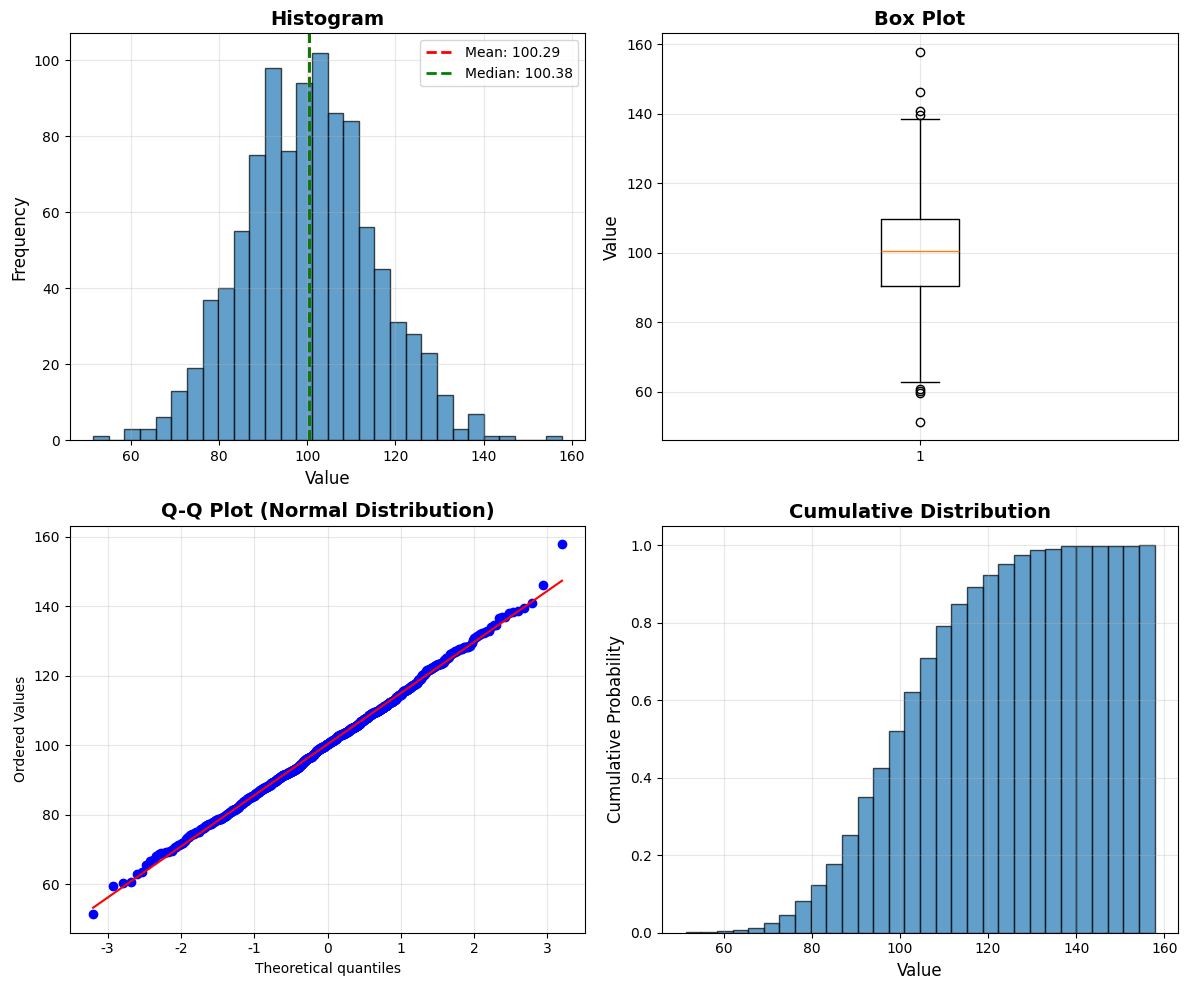

The matplotlib source for this figure: (Note: this script raises an exception after producing the figure.)
"""
レッスン6: 統計学
Statistics

このレッスンでは以下を学びます：
- 記述統計（平均、分散、標準偏差）
- 確率分布（正規分布、二項分布など）
- 中心極限定理
- 相関と回帰
- 仮説検定の基礎
"""

import numpy as np
import matplotlib.pyplot as plt
import pandas as pd
import seaborn as sns
from scipy import stats
import matplotlib
matplotlib.use('Agg')

plt.rcParams['font.sans-serif'] = ['DejaVu Sans']
plt.rcParams['axes.unicode_minus'] = False

def descriptive_statistics():
    """記述統計"""
    print("=" * 50)
    print("1. 記述統計")
    print("=" * 50)

    # サンプルデータ
    np.random.seed(42)
    data = np.random.normal(100, 15, 1000)

    print(f"サンプル数: {len(data)}")
    print(f"平均: {np.mean(data):.4f}")
    print(f"中央値: {np.median(data):.4f}")
    print(f"最頻値: {stats.mode(data.round(), keepdims=True).mode[0]:.4f}")
    print(f"分散: {np.var(data, ddof=1):.4f}")
    print(f"標準偏差: {np.std(data, ddof=1):.4f}")
    print(f"最小値: {np.min(data):.4f}")
    print(f"最大値: {np.max(data):.4f}")
    print(f"範囲: {np.max(data) - np.min(data):.4f}")

    # パーセンタイル
    percentiles = [25, 50, 75]
    print(f"\nパーセンタイル:")
    for p in percentiles:
        print(f"{p}%: {np.percentile(data, p):.4f}")

    # 歪度と尖度
    print(f"\n歪度: {stats.skew(data):.4f}")
    print(f"尖度: {stats.kurtosis(data):.4f}")

    # 可視化
    fig, axes = plt.subplots(2, 2, figsize=(12, 10))

    # ヒストグラム
    axes[0, 0].hist(data, bins=30, edgecolor='black', alpha=0.7)
    axes[0, 0].axvline(np.mean(data), color='red', linestyle='--',
                      linewidth=2, label=f'Mean: {np.mean(data):.2f}')
    axes[0, 0].axvline(np.median(data), color='green', linestyle='--',
                      linewidth=2, label=f'Median: {np.median(data):.2f}')
    axes[0, 0].set_xlabel('Value', fontsize=12)
    axes[0, 0].set_ylabel('Frequency', fontsize=12)
    axes[0, 0].set_title('Histogram', fontsize=14, fontweight='bold')
    axes[0, 0].legend()
    axes[0, 0].grid(True, alpha=0.3)

    # ボックスプロット
    axes[0, 1].boxplot(data, vert=True)
    axes[0, 1].set_ylabel('Value', fontsize=12)
    axes[0, 1].set_title('Box Plot', fontsize=14, fontweight='bold')
    axes[0, 1].grid(True, alpha=0.3)

    # Q-Qプロット
    stats.probplot(data, dist="norm", plot=axes[1, 0])
    axes[1, 0].set_title('Q-Q Plot (Normal Distribution)', fontsize=14, fontweight='bold')
    axes[1, 0].grid(True, alpha=0.3)

    # 累積分布
    axes[1, 1].hist(data, bins=30, cumulative=True, density=True,
                   edgecolor='black', alpha=0.7)
    axes[1, 1].set_xlabel('Value', fontsize=12)
    axes[1, 1].set_ylabel('Cumulative Probability', fontsize=12)
    axes[1, 1].set_title('Cumulative Distribution', fontsize=14, fontweight='bold')
    axes[1, 1].grid(True, alpha=0.3)

    plt.tight_layout()
    plt.savefig('../../outputs/06_descriptive_statistics.png', dpi=150, bbox_inches='tight')
    print("\nグラフを保存しました: outputs/06_descriptive_statistics.png")
    plt.close()

def probability_distributions():
    """確率分布"""
    print("\n" + "=" * 50)
    print("2. 確率分布")
    print("=" * 50)

    fig, axes = plt.subplots(2, 3, figsize=(15, 10))

    # 正規分布
    x = np.linspace(-5, 5, 1000)
    for mu, sigma in [(0, 1), (0, 0.5), (0, 2)]:
        y = stats.norm.pdf(x, mu, sigma)
        axes[0, 0].plot(x, y, linewidth=2, label=f'μ={mu}, σ={sigma}')
    axes[0, 0].set_xlabel('x', fontsize=12)
    axes[0, 0].set_ylabel('Probability Density', fontsize=12)
    axes[0, 0].set_title('Normal Distribution', fontsize=14, fontweight='bold')
    axes[0, 0].legend()
    axes[0, 0].grid(True, alpha=0.3)

    # 二項分布
    n, p = 20, 0.5
    x_binom = np.arange(0, n+1)
    pmf = stats.binom.pmf(x_binom, n, p)
    axes[0, 1].bar(x_binom, pmf, alpha=0.7, edgecolor='black')
    axes[0, 1].set_xlabel('k', fontsize=12)
    axes[0, 1].set_ylabel('Probability', fontsize=12)
    axes[0, 1].set_title(f'Binomial Distribution (n={n}, p={p})',
                        fontsize=14, fontweight='bold')
    axes[0, 1].grid(True, alpha=0.3)

    # ポアソン分布
    x_pois = np.arange(0, 20)
    for lam in [1, 4, 10]:
        pmf = stats.poisson.pmf(x_pois, lam)
        axes[0, 2].plot(x_pois, pmf, 'o-', linewidth=2, label=f'λ={lam}')
    axes[0, 2].set_xlabel('k', fontsize=12)
    axes[0, 2].set_ylabel('Probability', fontsize=12)
    axes[0, 2].set_title('Poisson Distribution', fontsize=14, fontweight='bold')
    axes[0, 2].legend()
    axes[0, 2].grid(True, alpha=0.3)

    # 指数分布
    x_exp = np.linspace(0, 5, 1000)
    for lam in [0.5, 1, 2]:
        y = stats.expon.pdf(x_exp, scale=1/lam)
        axes[1, 0].plot(x_exp, y, linewidth=2, label=f'λ={lam}')
    axes[1, 0].set_xlabel('x', fontsize=12)
    axes[1, 0].set_ylabel('Probability Density', fontsize=12)
    axes[1, 0].set_title('Exponential Distribution', fontsize=14, fontweight='bold')
    axes[1, 0].legend()
    axes[1, 0].grid(True, alpha=0.3)

    # t分布
    x_t = np.linspace(-4, 4, 1000)
    for df in [1, 5, 30]:
        y = stats.t.pdf(x_t, df)
        axes[1, 1].plot(x_t, y, linewidth=2, label=f'df={df}')
    # 正規分布も追加
    axes[1, 1].plot(x_t, stats.norm.pdf(x_t), 'k--', linewidth=2, label='Normal')
    axes[1, 1].set_xlabel('x', fontsize=12)
    axes[1, 1].set_ylabel('Probability Density', fontsize=12)
    axes[1, 1].set_title('t-Distribution', fontsize=14, fontweight='bold')
    axes[1, 1].legend()
    axes[1, 1].grid(True, alpha=0.3)

    # カイ二乗分布
    x_chi = np.linspace(0, 20, 1000)
    for df in [2, 5, 10]:
        y = stats.chi2.pdf(x_chi, df)
        axes[1, 2].plot(x_chi, y, linewidth=2, label=f'df={df}')
    axes[1, 2].set_xlabel('x', fontsize=12)
    axes[1, 2].set_ylabel('Probability Density', fontsize=12)
    axes[1, 2].set_title('Chi-Squared Distribution', fontsize=14, fontweight='bold')
    axes[1, 2].legend()
    axes[1, 2].grid(True, alpha=0.3)

    plt.tight_layout()
    plt.savefig('../../outputs/06_probability_distributions.png', dpi=150, bbox_inches='tight')
    print("グラフを保存しました: outputs/06_probability_distributions.png")
    plt.close()

def central_limit_theorem():
    """中心極限定理"""
    print("\n" + "=" * 50)
    print("3. 中心極限定理")
    print("=" * 50)

    np.random.seed(42)

    # 一様分布からのサンプリング
    population = np.random.uniform(0, 1, 10000)

    sample_sizes = [5, 10, 30, 100]
    n_samples = 1000

    fig, axes = plt.subplots(2, 2, figsize=(12, 10))
    axes = axes.flatten()

    for idx, n in enumerate(sample_sizes):
        sample_means = []

        for _ in range(n_samples):
            sample = np.random.choice(population, n)
            sample_means.append(np.mean(sample))

        sample_means = np.array(sample_means)

        # ヒストグラム
        axes[idx].hist(sample_means, bins=30, density=True, alpha=0.7,
                      edgecolor='black', label='Sample means')

        # 理論的な正規分布
        mu = 0.5
        sigma = np.sqrt(1/12) / np.sqrt(n)
        x = np.linspace(sample_means.min(), sample_means.max(), 100)
        axes[idx].plot(x, stats.norm.pdf(x, mu, sigma), 'r-', linewidth=2,
                      label=f'N({mu:.2f}, {sigma:.4f})')

        axes[idx].set_xlabel('Sample Mean', fontsize=12)
        axes[idx].set_ylabel('Density', fontsize=12)
        axes[idx].set_title(f'Sample Size n = {n}', fontsize=14, fontweight='bold')
        axes[idx].legend()
        axes[idx].grid(True, alpha=0.3)

        print(f"\nサンプルサイズ n = {n}:")
        print(f"  標本平均の平均: {np.mean(sample_means):.4f}")
        print(f"  標本平均の標準偏差: {np.std(sample_means, ddof=1):.4f}")
        print(f"  理論値: {sigma:.4f}")

    plt.tight_layout()
    plt.savefig('../../outputs/06_central_limit_theorem.png', dpi=150, bbox_inches='tight')
    print("\nグラフを保存しました: outputs/06_central_limit_theorem.png")
    plt.close()

def correlation_regression():
    """相関と回帰"""
    print("\n" + "=" * 50)
    print("4. 相関と回帰分析")
    print("=" * 50)

    np.random.seed(42)

    # サンプルデータ
    n = 100
    x = np.random.uniform(0, 10, n)
    y = 2 * x + 3 + np.random.normal(0, 2, n)

    # 相関係数
    corr_pearson = stats.pearsonr(x, y)
    corr_spearman = stats.spearmanr(x, y)

    print(f"Pearson相関係数: {corr_pearson.correlation:.4f} (p値: {corr_pearson.pvalue:.4e})")
    print(f"Spearman相関係数: {corr_spearman.correlation:.4f} (p値: {corr_spearman.pvalue:.4e})")

    # 線形回帰
    slope, intercept, r_value, p_value, std_err = stats.linregress(x, y)

    print(f"\n線形回帰:")
    print(f"  傾き: {slope:.4f}")
    print(f"  切片: {intercept:.4f}")
    print(f"  R²値: {r_value**2:.4f}")
    print(f"  p値: {p_value:.4e}")
    print(f"  標準誤差: {std_err:.4f}")

    # 可視化
    fig, axes = plt.subplots(1, 2, figsize=(14, 6))

    # 散布図と回帰直線
    axes[0].scatter(x, y, alpha=0.6, s=50)
    x_line = np.linspace(x.min(), x.max(), 100)
    y_line = slope * x_line + intercept
    axes[0].plot(x_line, y_line, 'r-', linewidth=2,
                label=f'y = {slope:.2f}x + {intercept:.2f} (R²={r_value**2:.3f})')
    axes[0].set_xlabel('x', fontsize=12)
    axes[0].set_ylabel('y', fontsize=12)
    axes[0].set_title('Linear Regression', fontsize=14, fontweight='bold')
    axes[0].legend()
    axes[0].grid(True, alpha=0.3)

    # 残差プロット
    y_pred = slope * x + intercept
    residuals = y - y_pred
    axes[1].scatter(y_pred, residuals, alpha=0.6, s=50)
    axes[1].axhline(y=0, color='r', linestyle='--', linewidth=2)
    axes[1].set_xlabel('Fitted Values', fontsize=12)
    axes[1].set_ylabel('Residuals', fontsize=12)
    axes[1].set_title('Residual Plot', fontsize=14, fontweight='bold')
    axes[1].grid(True, alpha=0.3)

    plt.tight_layout()
    plt.savefig('../../outputs/06_regression.png', dpi=150, bbox_inches='tight')
    print("\nグラフを保存しました: outputs/06_regression.png")
    plt.close()

def hypothesis_testing():
    """仮説検定"""
    print("\n" + "=" * 50)
    print("5. 仮説検定")
    print("=" * 50)

    np.random.seed(42)

    # 1標本t検定
    sample = np.random.normal(100, 15, 100)
    t_stat, p_value = stats.ttest_1samp(sample, 95)

    print("1標本t検定（母平均が95かどうか）:")
    print(f"  t統計量: {t_stat:.4f}")
    print(f"  p値: {p_value:.4f}")
    print(f"  結果: {'帰無仮説を棄却' if p_value < 0.05 else '帰無仮説を採択'} (α=0.05)")

    # 2標本t検定
    sample1 = np.random.normal(100, 15, 100)
    sample2 = np.random.normal(105, 15, 100)
    t_stat, p_value = stats.ttest_ind(sample1, sample2)

    print(f"\n2標本t検定（2群の平均に差があるか）:")
    print(f"  群1の平均: {np.mean(sample1):.4f}")
    print(f"  群2の平均: {np.mean(sample2):.4f}")
    print(f"  t統計量: {t_stat:.4f}")
    print(f"  p値: {p_value:.4f}")
    print(f"  結果: {'帰無仮説を棄却（差がある）' if p_value < 0.05 else '帰無仮説を採択（差がない）'} (α=0.05)")

    # カイ二乗検定
    observed = np.array([[30, 10], [20, 40]])
    chi2, p_value, dof, expected = stats.chi2_contingency(observed)

    print(f"\nカイ二乗検定（独立性の検定）:")
    print(f"  観測度数:\n{observed}")
    print(f"  期待度数:\n{expected}")
    print(f"  χ²統計量: {chi2:.4f}")
    print(f"  自由度: {dof}")
    print(f"  p値: {p_value:.4f}")
    print(f"  結果: {'独立ではない' if p_value < 0.05 else '独立である'} (α=0.05)")

    # 可視化
    fig, axes = plt.subplots(2, 2, figsize=(12, 10))

    # t分布と検定統計量
    df = len(sample) - 1
    x = np.linspace(-4, 4, 1000)
    axes[0, 0].plot(x, stats.t.pdf(x, df), 'b-', linewidth=2, label='t-distribution')
    axes[0, 0].axvline(t_stat, color='r', linestyle='--', linewidth=2,
                      label=f't-statistic = {t_stat:.2f}')
    axes[0, 0].fill_between(x, 0, stats.t.pdf(x, df),
                           where=(np.abs(x) >= np.abs(t_stat)),
                           alpha=0.3, color='red', label=f'p-value region')
    axes[0, 0].set_xlabel('t', fontsize=12)
    axes[0, 0].set_ylabel('Probability Density', fontsize=12)
    axes[0, 0].set_title('One-Sample t-Test', fontsize=14, fontweight='bold')
    axes[0, 0].legend()
    axes[0, 0].grid(True, alpha=0.3)

    # 2群の分布
    axes[0, 1].hist(sample1, bins=20, alpha=0.6, label='Group 1', edgecolor='black')
    axes[0, 1].hist(sample2, bins=20, alpha=0.6, label='Group 2', edgecolor='black')
    axes[0, 1].axvline(np.mean(sample1), color='blue', linestyle='--', linewidth=2)
    axes[0, 1].axvline(np.mean(sample2), color='orange', linestyle='--', linewidth=2)
    axes[0, 1].set_xlabel('Value', fontsize=12)
    axes[0, 1].set_ylabel('Frequency', fontsize=12)
    axes[0, 1].set_title('Two-Sample t-Test', fontsize=14, fontweight='bold')
    axes[0, 1].legend()
    axes[0, 1].grid(True, alpha=0.3)

    # 信頼区間
    confidence = 0.95
    mean = np.mean(sample)
    se = stats.sem(sample)
    ci = stats.t.interval(confidence, len(sample)-1, mean, se)

    x_range = np.linspace(mean - 4*se, mean + 4*se, 1000)
    axes[1, 0].plot(x_range, stats.norm.pdf(x_range, mean, se), 'b-', linewidth=2)
    axes[1, 0].fill_between(x_range, 0, stats.norm.pdf(x_range, mean, se),
                           where=((x_range >= ci[0]) & (x_range <= ci[1])),
                           alpha=0.3, color='blue',
                           label=f'{confidence*100:.0f}% CI: [{ci[0]:.2f}, {ci[1]:.2f}]')
    axes[1, 0].axvline(mean, color='r', linestyle='--', linewidth=2, label=f'Mean: {mean:.2f}')
    axes[1, 0].set_xlabel('Value', fontsize=12)
    axes[1, 0].set_ylabel('Probability Density', fontsize=12)
    axes[1, 0].set_title('Confidence Interval', fontsize=14, fontweight='bold')
    axes[1, 0].legend()
    axes[1, 0].grid(True, alpha=0.3)

    # 検出力分析
    effect_sizes = np.linspace(0, 1.5, 100)
    powers = []
    for es in effect_sizes:
        power = stats.ttest_power(es, len(sample), 0.05)
        powers.append(power)

    axes[1, 1].plot(effect_sizes, powers, 'b-', linewidth=2)
    axes[1, 1].axhline(0.8, color='r', linestyle='--', linewidth=1,
                      label='80% power (conventional)')
    axes[1, 1].set_xlabel('Effect Size (Cohen\'s d)', fontsize=12)
    axes[1, 1].set_ylabel('Statistical Power', fontsize=12)
    axes[1, 1].set_title('Power Analysis', fontsize=14, fontweight='bold')
    axes[1, 1].legend()
    axes[1, 1].grid(True, alpha=0.3)

    plt.tight_layout()
    plt.savefig('../../outputs/06_hypothesis_testing.png', dpi=150, bbox_inches='tight')
    print("\nグラフを保存しました: outputs/06_hypothesis_testing.png")
    plt.close()

def main():
    """メイン実行関数"""
    print("\n" + "=" * 50)
    print("Python数学学習: レッスン6 - 統計学")
    print("=" * 50 + "\n")

    descriptive_statistics()
    probability_distributions()
    central_limit_theorem()
    correlation_regression()
    hypothesis_testing()

    print("\n" + "=" * 50)
    print("レッスン6 完了!")
    print("=" * 50 + "\n")

if __name__ == "__main__":
    main()
